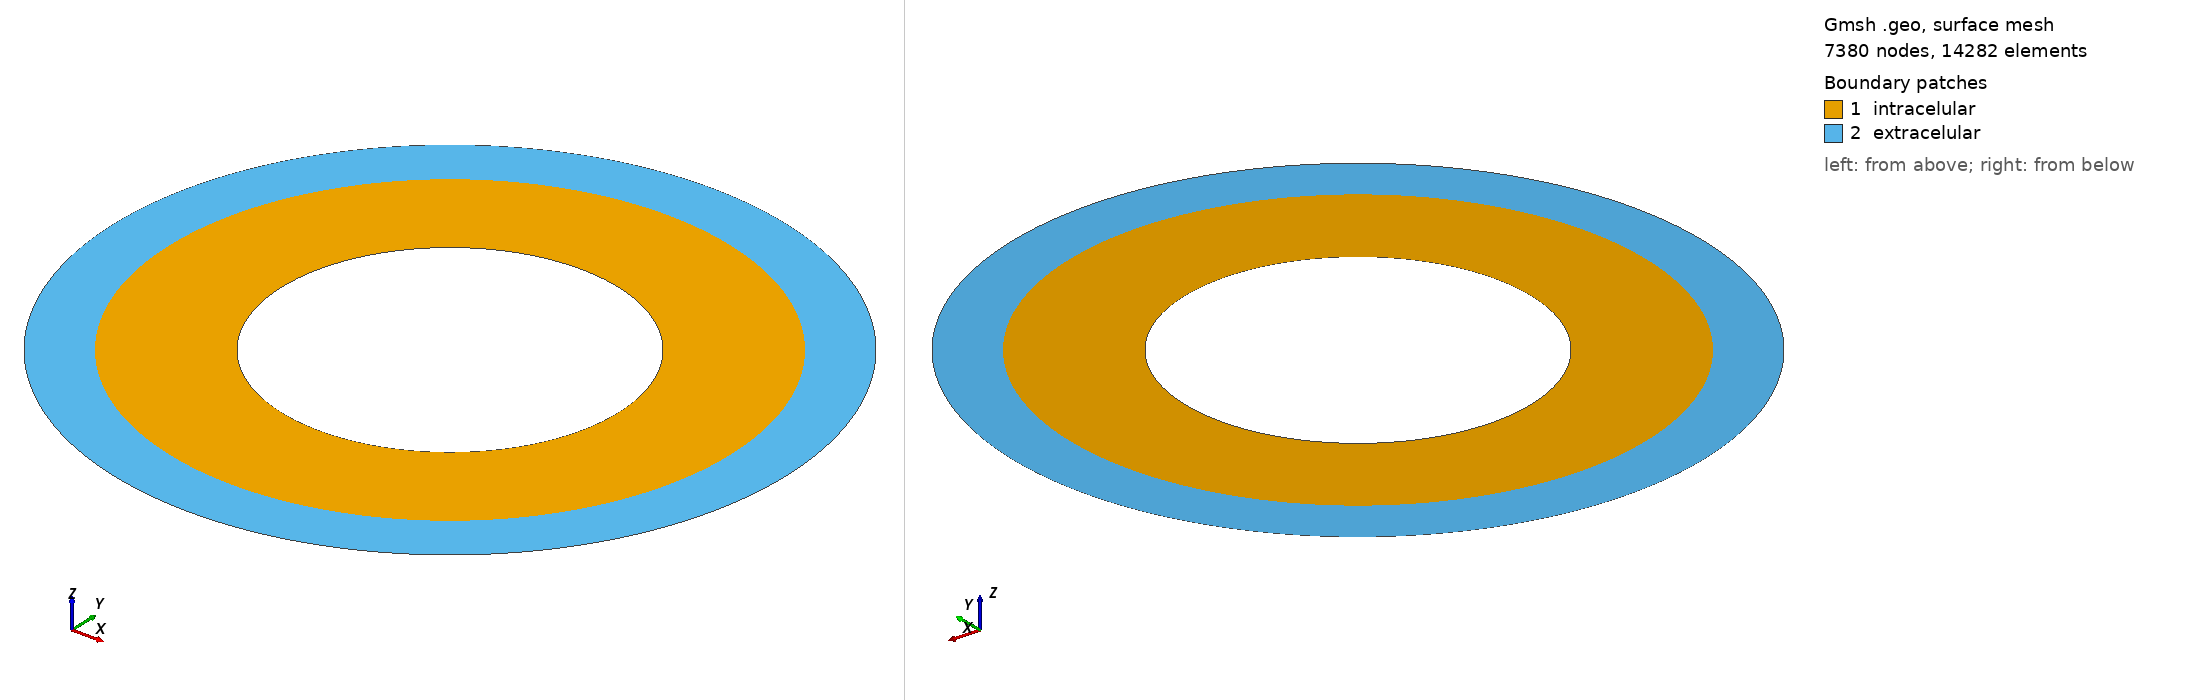

Gmsh geometry script, surface-meshed: 7380 nodes, 14282 surface elements. Boundary patches (legend numbers): 1 intracelular, 2 extracelular. Left view from above one corner, right view from below the opposite corner. Legend entries are the model's physical surfaces. The drawing asked Gmsh for element sizes between 1% and 20% of the model's largest extent; the script's own settings can give other sizes.

=== single_circular_cell.geo (drawn) ===
// Parameters
r0 = 3;         // Radius to remove the singularity
r1 = 5;         // Radius of the intracellular circle
r2 = 6;        // Radius of the extracellular circle

// Characteristic length for mesh
lc = 0.1;

// Center of the circles
Point(1) = {0, 0, 0, lc};

// Points for the intracellular circle
Point(2) = {r1, 0, 0, lc};
Point(3) = {0, r1, 0, lc};
Point(4) = {-r1, 0, 0, lc};
Point(5) = {0, -r1, 0, lc};

// Points for the extracellular circle
Point(6) = {r2, 0, 0, lc};
Point(7) = {0, r2, 0, lc};
Point(8) = {-r2, 0, 0, lc};
Point(9) = {0, -r2, 0, lc};

// Points for the singularity circle
Point(10) = {r0, 0, 0, lc};
Point(11) = {0, r0, 0, lc};
Point(12) = {-r0, 0, 0, lc};
Point(13) = {0, -r0, 0, lc};

// Create the intracellular circle
Circle(1) = {2, 1, 3};
Circle(2) = {3, 1, 4};
Circle(3) = {4, 1, 5};
Circle(4) = {5, 1, 2};

// Create the extracellular circle
Circle(5) = {6, 1, 7};
Circle(6) = {7, 1, 8};
Circle(7) = {8, 1, 9};
Circle(8) = {9, 1, 6};

// Create the singularity circle
Circle(9) = {10, 1, 11};
Circle(10) = {11, 1, 12};
Circle(11) = {12, 1, 13};
Circle(12) = {13, 1, 10};

// Create the boundaries and surfaces
Curve Loop(1) = {1, 2, 3, 4};     // Boundary of the intracellular circle
Curve Loop(2) = {5, 6, 7, 8};     // Boundary of the extracellular circle
Curve Loop(3) = {9, 10, 11, 12};  // Boundary Singularity
Plane Surface(1) = {1, 3};          // Intracellular surface
Plane Surface(2) = {2, 1};       // Extracellular surface

// Label the boundaries
Physical Curve("cellMembrane", 3) = {1, 2, 3, 4};  // Boundary of the intracellular circle
Physical Curve("Boundary", 2) = {5, 6, 7, 8};      // Outer boundary of the extracellular circle
Physical Curve("InternalBoundaryCell", 4) = {9, 10, 11, 12}; // Internal boundary of the cell

// Label the surfaces
Physical Surface("intracelular", 3) = {1};
Physical Surface("extracelular", 1) = {2};
